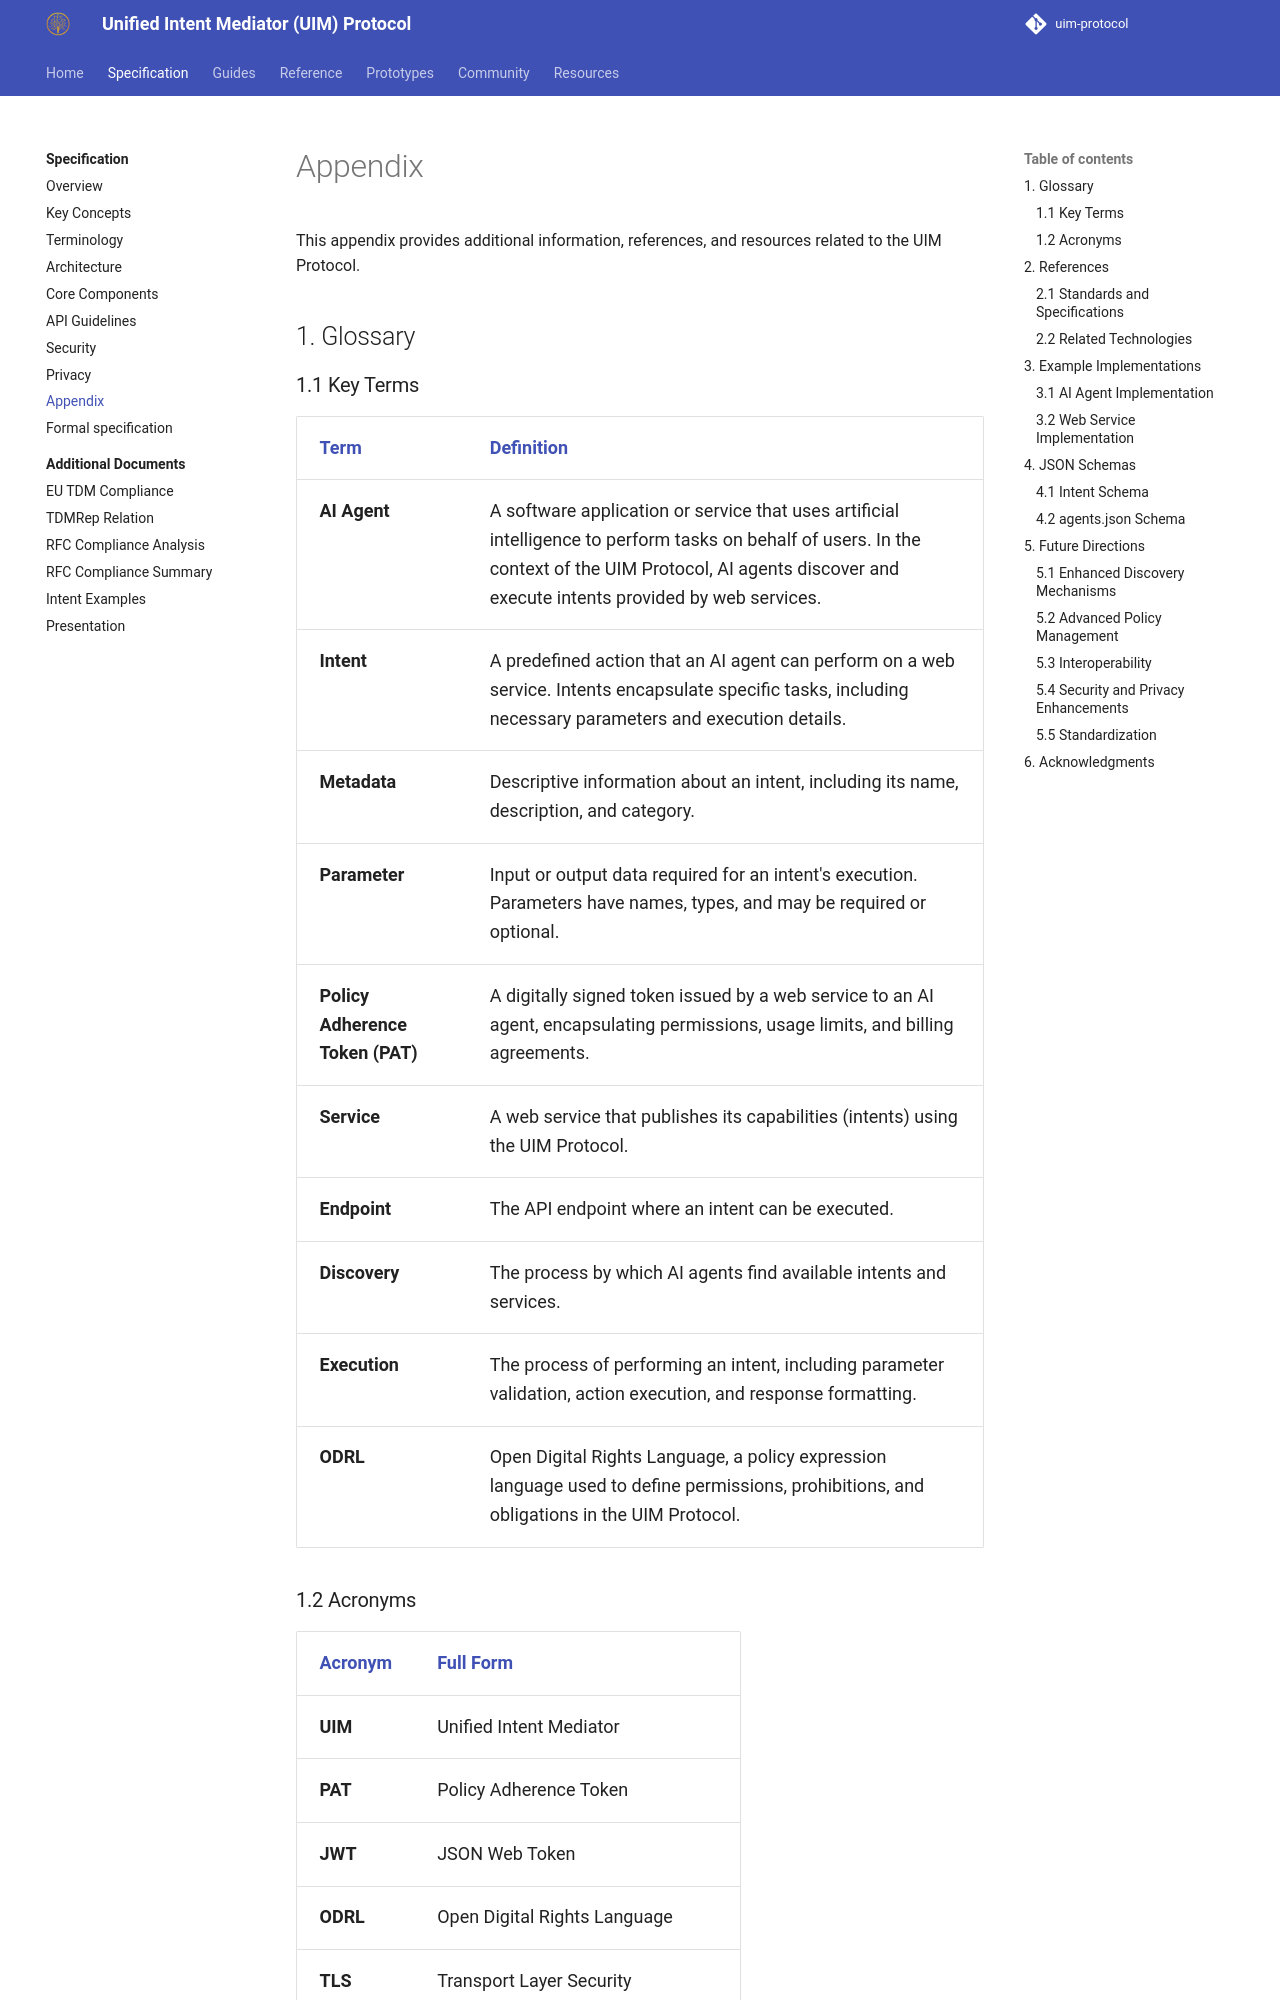

repository: synaptiai/uim-protocol · page: specification/appendix/index.html · generator: mkdocs

# Appendix

This appendix provides additional information, references, and resources related to the UIM Protocol.

## 1. Glossary

### 1.1 Key Terms

| Term | Definition |
|------|------------|
| **AI Agent** | A software application or service that uses artificial intelligence to perform tasks on behalf of users. In the context of the UIM Protocol, AI agents discover and execute intents provided by web services. |
| **Intent** | A predefined action that an AI agent can perform on a web service. Intents encapsulate specific tasks, including necessary parameters and execution details. |
| **Metadata** | Descriptive information about an intent, including its name, description, and category. |
| **Parameter** | Input or output data required for an intent's execution. Parameters have names, types, and may be required or optional. |
| **Policy Adherence Token (PAT)** | A digitally signed token issued by a web service to an AI agent, encapsulating permissions, usage limits, and billing agreements. |
| **Service** | A web service that publishes its capabilities (intents) using the UIM Protocol. |
| **Endpoint** | The API endpoint where an intent can be executed. |
| **Discovery** | The process by which AI agents find available intents and services. |
| **Execution** | The process of performing an intent, including parameter validation, action execution, and response formatting. |
| **ODRL** | Open Digital Rights Language, a policy expression language used to define permissions, prohibitions, and obligations in the UIM Protocol. |

### 1.2 Acronyms

| Acronym | Full Form |
|---------|-----------|
| **UIM** | Unified Intent Mediator |
| **PAT** | Policy Adherence Token |
| **JWT** | JSON Web Token |
| **ODRL** | Open Digital Rights Language |
| **TLS** | Transport Layer Security |
| **API** | Application Programming Interface |
| **JSON** | JavaScript Object Notation |
| **DNS** | Domain Name System |
| **HTTP** | Hypertext Transfer Protocol |
| **HTTPS** | HTTP Secure |

## 2. References

### 2.1 Standards and Specifications

- [JSON Web Token (JWT)](https://datatracker.ietf.org/doc/html/rfc7519)
- [Open Digital Rights Language (ODRL) Information Model 2.2](https://www.w3.org/TR/odrl-model/)
- [HTTP/1.1](https://datatracker.ietf.org/doc/html/rfc7231)
- [HTTP/2](https://datatracker.ietf.org/doc/html/rfc7540)
- [Transport Layer Security (TLS)](https://datatracker.ietf.org/doc/html/rfc8446)
- [DNS TXT Records](https://datatracker.ietf.org/doc/html/rfc1464)
- [JSON Schema](https://json-schema.org/)
- [OpenAPI Specification](https://spec.openapis.org/oas/latest.html)
